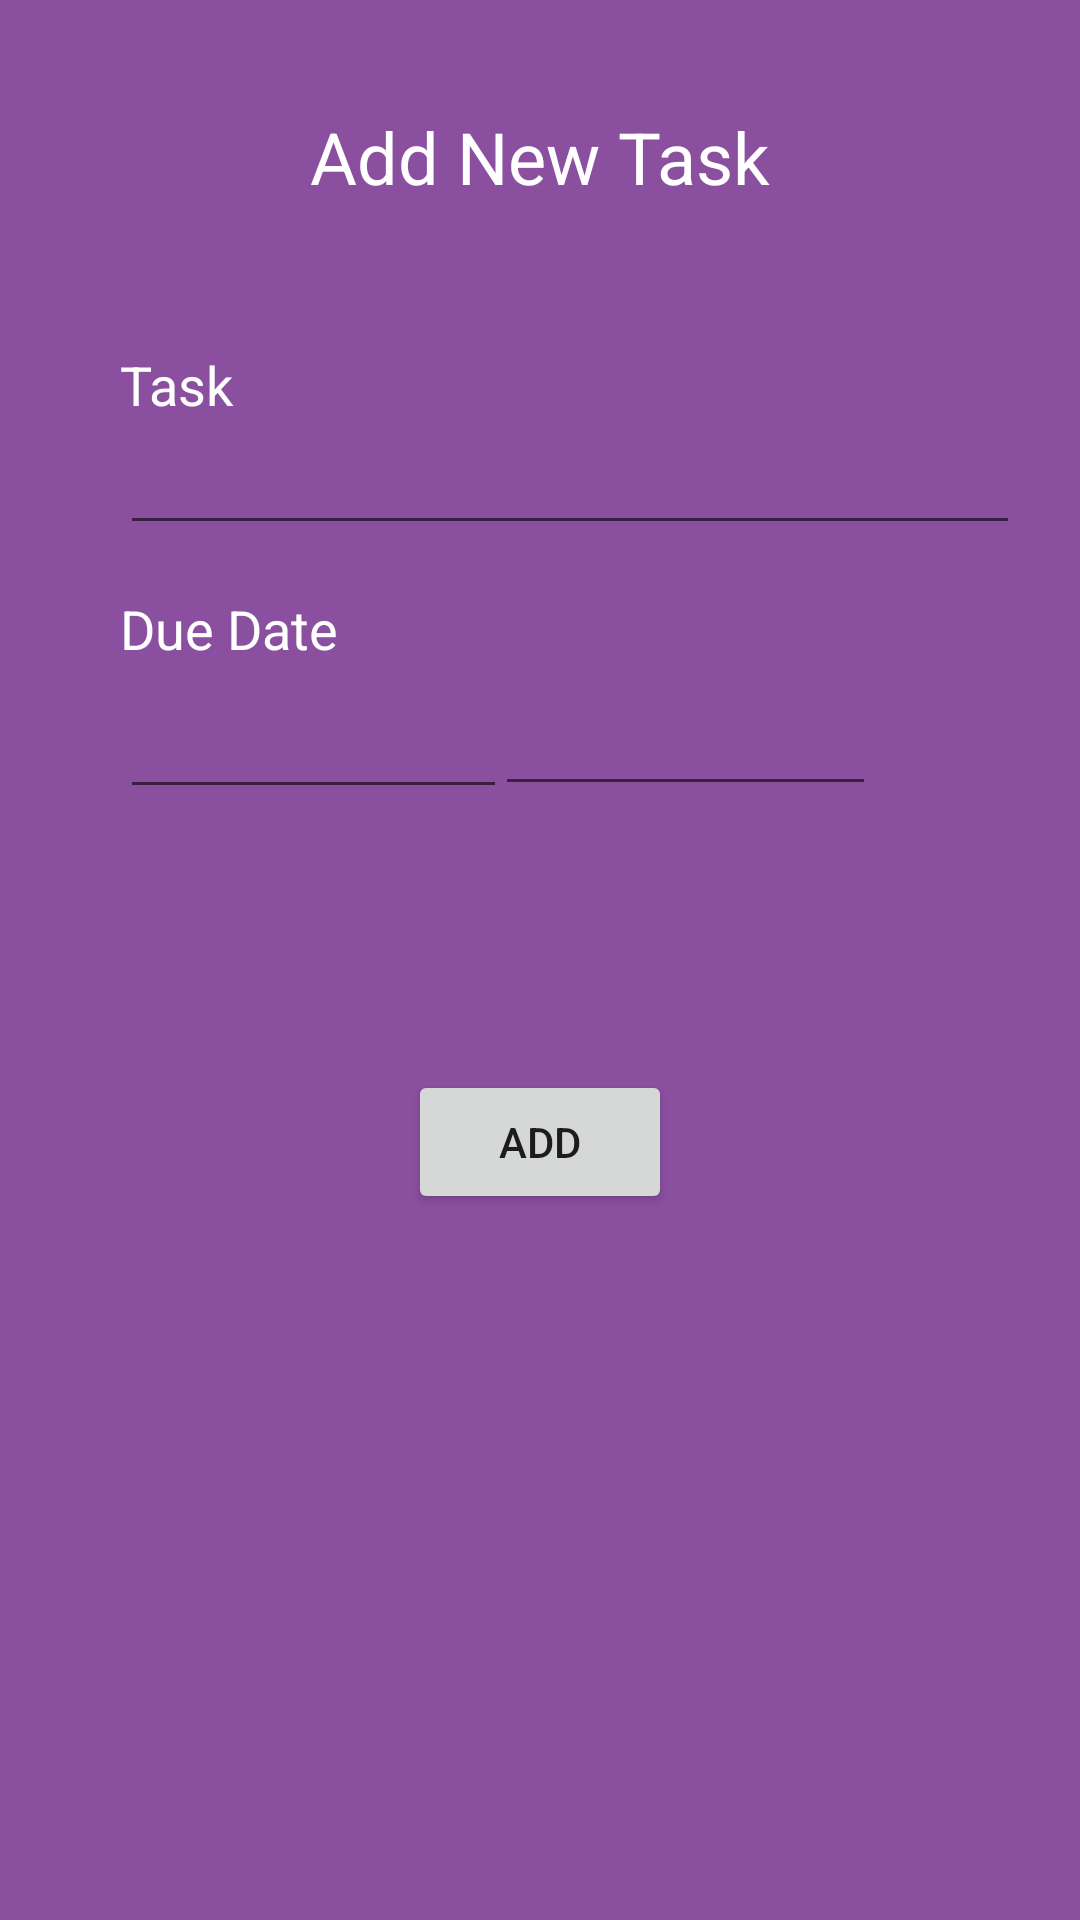

The Android layout XML behind this screen, and the referenced resources:
<!-- AndroidManifest.xml: application theme AppTheme -->
<!-- res/layout/add_task.xml -->
<?xml version="1.0" encoding="utf-8"?>
<androidx.constraintlayout.widget.ConstraintLayout
    xmlns:android="http://schemas.android.com/apk/res/android"
    xmlns:app="http://schemas.android.com/apk/res-auto"
    xmlns:tools="http://schemas.android.com/tools"
    android:layout_width="match_parent"
    android:layout_height="match_parent"
    android:background="@color/colorPrimary"
    tools:context=".AddTaskActivity">

    <TextView
        android:id="@+id/textView"
        android:layout_width="wrap_content"
        android:layout_height="wrap_content"
        android:layout_marginTop="36dp"
        android:text="Add New Task"
        android:textSize="24sp"
        android:textColor="@color/colorAccent"
        app:layout_constraintEnd_toEndOf="parent"
        app:layout_constraintStart_toStartOf="parent"
        app:layout_constraintTop_toTopOf="parent" />

    <EditText
        android:id="@+id/taskName"
        android:layout_width="wrap_content"
        android:layout_height="wrap_content"
        android:layout_marginStart="40dp"
        android:layout_marginLeft="40dp"
        android:layout_marginTop="72dp"
        android:width="300dp"
        android:ems="10"
        android:textColor="@color/colorAccent"
        android:inputType="textPersonName"
        android:text=""
        app:layout_constraintStart_toStartOf="parent"
        app:layout_constraintTop_toBottomOf="@+id/textView" />

    <EditText
        android:id="@+id/dueDate"
        android:layout_width="129dp"
        android:layout_height="48dp"
        android:layout_marginTop="40dp"
        android:width="200dp"
        android:ems="10"
        android:inputType="date"
        app:layout_constraintEnd_toStartOf="@+id/dueTime"
        app:layout_constraintHorizontal_bias="0.0"
        android:textColor="@color/colorAccent"
        app:layout_constraintStart_toStartOf="@+id/taskName"
        app:layout_constraintTop_toBottomOf="@+id/taskName" />

    <EditText
        android:id="@+id/dueTime"
        android:layout_width="127dp"
        android:layout_height="47dp"
        android:layout_marginEnd="68dp"
        android:layout_marginRight="68dp"
        android:width="100dp"
        android:ems="10"
        android:textColor="@color/colorAccent"
        android:inputType="time"
        app:layout_constraintEnd_toEndOf="parent"
        app:layout_constraintTop_toTopOf="@+id/dueDate" />

    <Button
        android:id="@+id/AddButton"
        android:layout_width="wrap_content"
        android:layout_height="wrap_content"
        android:layout_marginTop="88dp"
        android:text="Add"
        app:layout_constraintEnd_toEndOf="parent"
        app:layout_constraintStart_toStartOf="parent"
        app:layout_constraintTop_toBottomOf="@+id/dueTime"
        android:onClick="onClick"/>

    <TextView
    android:id="@+id/textView2"
    android:layout_width="wrap_content"
    android:layout_height="wrap_content"
    android:text="Task"
        android:textSize="18dp"
        android:textColor="@color/colorAccent"
    app:layout_constraintBottom_toTopOf="@+id/taskName"
    app:layout_constraintEnd_toEndOf="@+id/taskName"
    app:layout_constraintHorizontal_bias="0.132"
    app:layout_constraintStart_toStartOf="parent"
    tools:ignore="MissingConstraints" />

    <TextView
        android:id="@+id/textView3"
        android:layout_width="wrap_content"
        android:layout_height="wrap_content"
        android:text="Due Date"
        android:textSize="18dp"
        android:textColor="@color/colorAccent"
        app:layout_constraintBottom_toTopOf="@+id/dueDate"
        app:layout_constraintEnd_toEndOf="@+id/dueDate"
        app:layout_constraintHorizontal_bias="0.0"
        app:layout_constraintStart_toStartOf="@+id/dueDate" />

    <TextView
        android:id="@+id/textView4"
        android:layout_width="wrap_content"
        android:layout_height="wrap_content"
        android:layout_marginEnd="90dp"
        android:layout_marginRight="90dp"
        android:text="Due Time"
        android:textSize="18dp"
        android:textColor="@color/colorAccent"
        app:layout_constraintBottom_toTopOf="@+id/dueTime"
        app:layout_constraintEnd_toEndOf="@+id/dueTime"
        app:layout_constraintEnd_toStartOf="@+id/dueTime"
        app:layout_constraintHorizontal_bias="0.447"
        app:layout_constraintStart_toEndOf="@+id/dueTime" />
</androidx.constraintlayout.widget.ConstraintLayout>
<!-- resources referenced by this layout -->
<resources>
  <color name="colorAccent">#FFFFFF</color>
  <color name="colorPrimary">#8B4FA0</color>
  <style name="AppTheme" parent="Theme.AppCompat.Light.DarkActionBar">
          
          <item name="colorPrimary">@color/colorPrimary</item>
          <item name="colorPrimaryDark">@color/colorPrimaryDark</item>
          <item name="colorAccent">@color/colorAccent</item>
      </style>
  <color name="colorPrimaryDark">#000000</color>
</resources>
